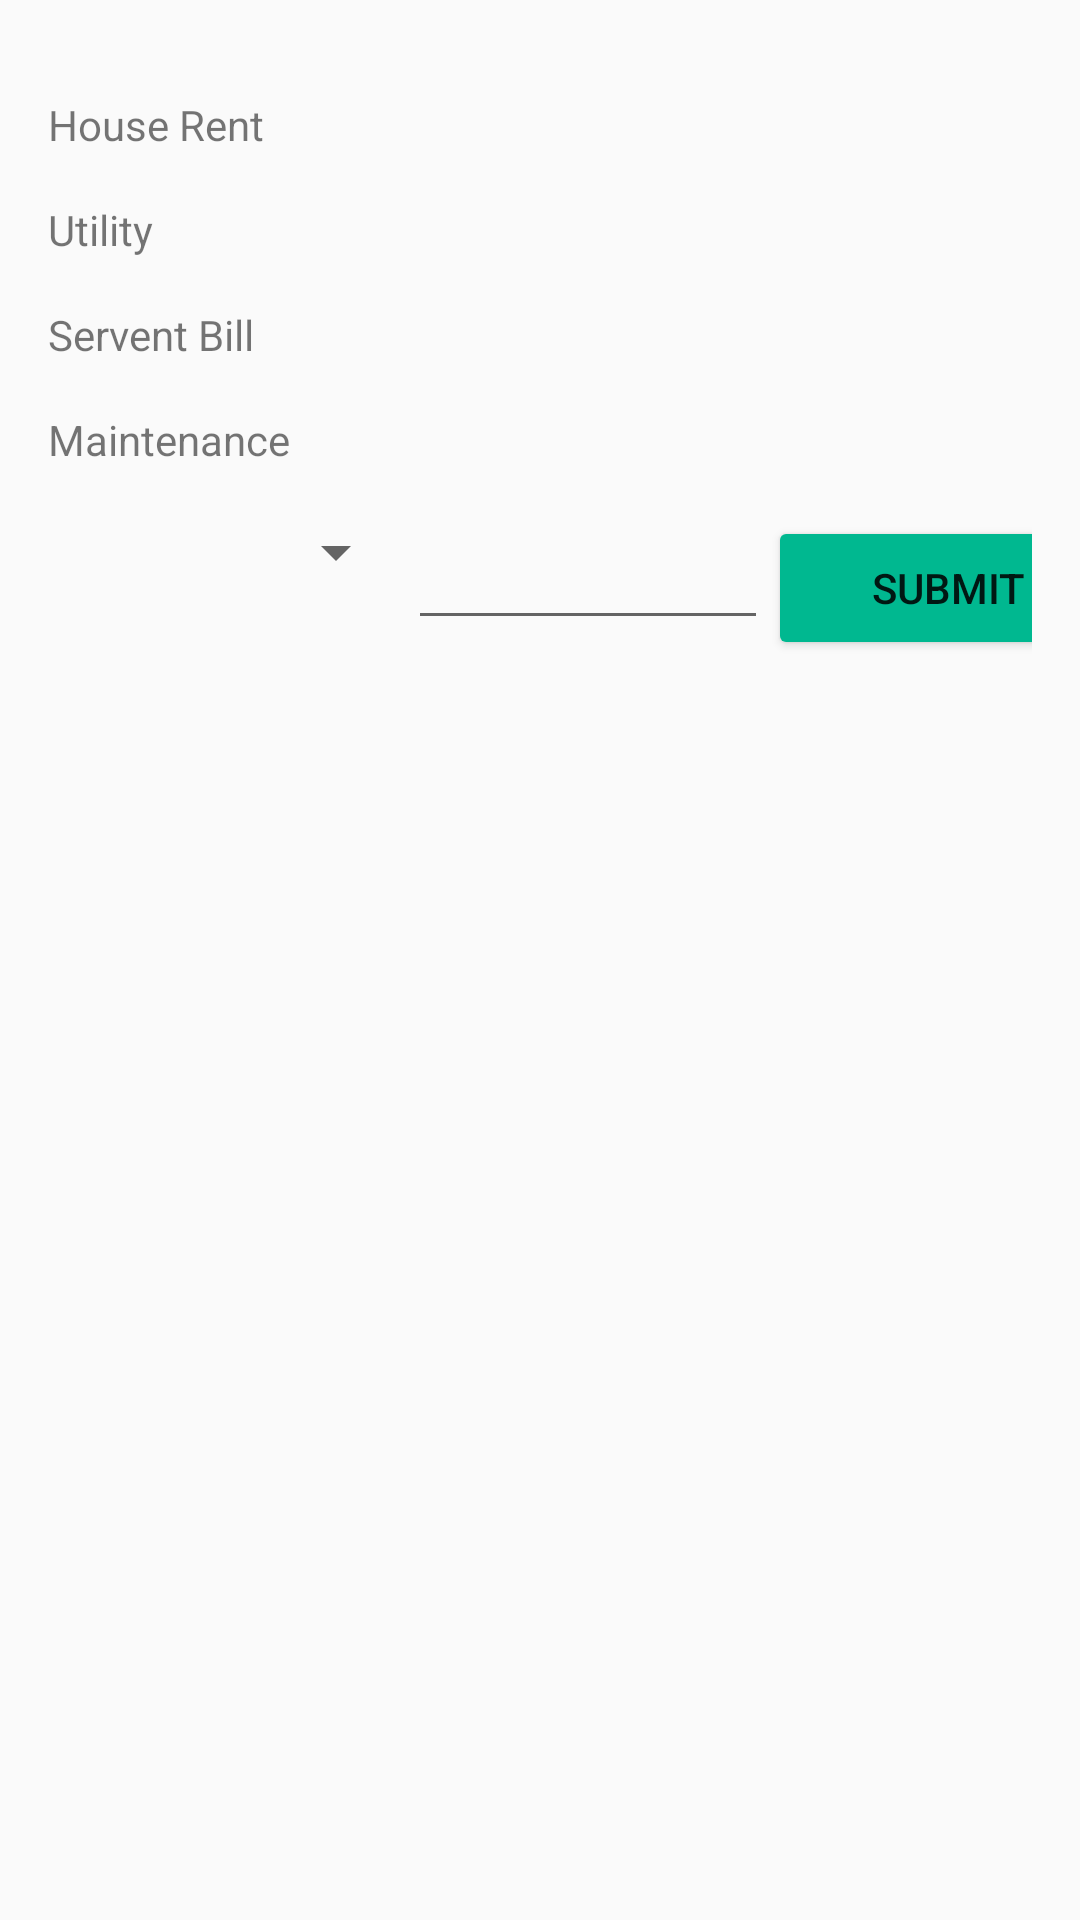

Android layout source for this screen:
<!-- AndroidManifest.xml: application theme AppTheme -->
<!-- res/layout/fragment_user_deduction.xml -->
<FrameLayout xmlns:android="http://schemas.android.com/apk/res/android"
    xmlns:tools="http://schemas.android.com/tools"
    android:layout_width="match_parent"
    android:layout_height="match_parent"
    android:padding="@dimen/fab_margin"
    tools:context=".user_deduction">

    
    <LinearLayout
        android:layout_width="match_parent"
        android:layout_height="wrap_content"
        android:orientation="vertical"
        >
        <LinearLayout
            android:layout_width="match_parent"
            android:layout_height="wrap_content"
            android:orientation="horizontal"
            android:paddingTop="@dimen/fab_margin"
            >
            <TextView
                android:layout_width="@dimen/input_field_width"
                android:layout_height="wrap_content"
                android:text="@string/house_rent"

                />
            <TextView
                android:layout_width="@dimen/input_field_width"
                android:layout_height="wrap_content"
                android:id="@+id/deduction_house_rent"
                />

        </LinearLayout>
        <LinearLayout
            android:layout_width="match_parent"
            android:layout_height="wrap_content"
            android:orientation="horizontal"
            android:paddingTop="@dimen/fab_margin"
            >
            <TextView
                android:layout_width="@dimen/input_field_width"
                android:layout_height="wrap_content"
                android:text="@string/utility"

                />
            <TextView
                android:layout_width="@dimen/input_field_width"
                android:layout_height="wrap_content"
                android:id="@+id/deduction_utility"
                />

        </LinearLayout>
        <LinearLayout
            android:layout_width="match_parent"
            android:layout_height="wrap_content"
            android:orientation="horizontal"
            android:paddingTop="@dimen/fab_margin"
            >
            <TextView
                android:layout_width="@dimen/input_field_width"
                android:layout_height="wrap_content"
                android:text="@string/servent_bill"

                />
            <TextView
                android:layout_width="@dimen/input_field_width"
                android:layout_height="wrap_content"
                android:id="@+id/deduction_servent_bill"
                />

        </LinearLayout>
        <LinearLayout
            android:layout_width="match_parent"
            android:layout_height="wrap_content"
            android:orientation="horizontal"
            android:paddingTop="@dimen/fab_margin"
            >
            <TextView
                android:layout_width="@dimen/input_field_width"
                android:layout_height="wrap_content"
                android:text="@string/maintenance"

                />
            <TextView
                android:layout_width="@dimen/input_field_width"
                android:layout_height="wrap_content"
                android:id="@+id/deduction_maintenance_cost"
                />

        </LinearLayout>



        <LinearLayout
            android:layout_width="match_parent"
            android:layout_height="wrap_content"
            android:orientation="horizontal"
            android:paddingTop="@dimen/fab_margin"
            >
            <Spinner
                android:layout_width="@dimen/lable_width"
                android:layout_height="wrap_content"
                android:id="@+id/deduction_spinner"
                ></Spinner>
            <EditText
                android:layout_width="@dimen/lable_width"
                android:layout_height="wrap_content"
                android:id="@+id/deduction_input_amount"
                />
            <Button
                android:layout_width="@dimen/lable_width"
                android:layout_height="wrap_content"
                android:theme="@style/MyButton"
                android:id="@+id/deduction_btn_add"
                android:text="@string/btn_submit"
                />

        </LinearLayout>
        <ListView
            android:layout_width="match_parent"
            android:layout_height="wrap_content"
            android:id="@+id/deduction_withdraw"
            ></ListView>
    </LinearLayout>

</FrameLayout>
<!-- resources referenced by this layout -->
<resources>
  <dimen name="fab_margin">16dp</dimen>
  <dimen name="input_field_width">200dp</dimen>
  <dimen name="lable_width">120dp</dimen>
  <string name="btn_submit">Submit</string>
  <string name="house_rent">House Rent</string>
  <string name="maintenance">Maintenance</string>
  <string name="servent_bill">Servent Bill</string>
  <string name="utility">Utility</string>
  <style name="MyButton" parent="Theme.AppCompat.Light">
          <item name="colorControlHighlight">@color/indiego</item>
          <item name="colorButtonNormal">@color/colorPrimary</item>
  
      </style>
  <style name="AppTheme" parent="Theme.AppCompat.Light.DarkActionBar">
          
          <item name="colorPrimary">@color/colorPrimary</item>
          <item name="colorPrimaryDark">@color/colorPrimaryDark</item>
          <item name="colorAccent">@color/colorAccent</item>
  
      </style>
  <color name="indiego">#3964C3</color>
  <color name="colorPrimary">#00b890</color>
  <color name="colorPrimaryDark">#009877</color>
  <color name="colorAccent">#FF4081</color>
</resources>
